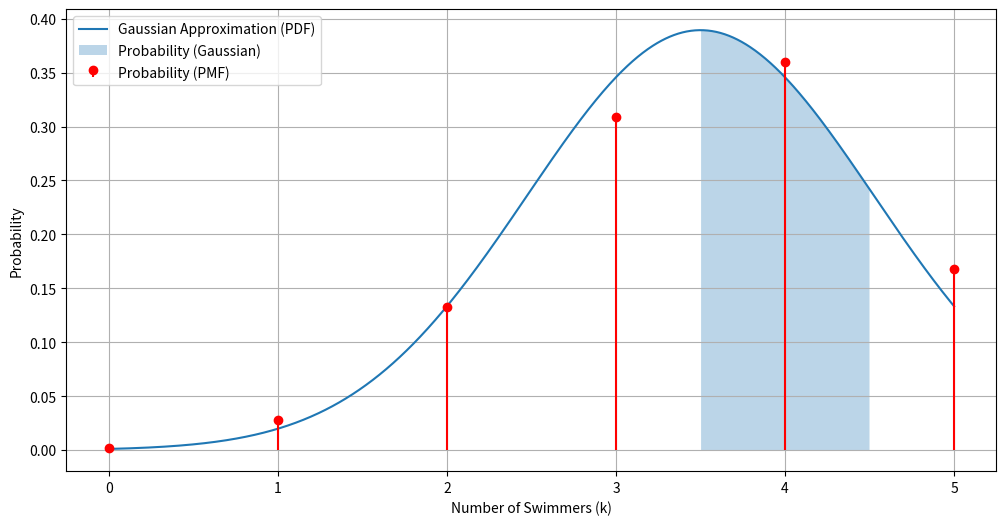

Reproduce this figure in Python.
import scipy.stats as stats
import numpy as np
import matplotlib.pyplot as plt
import math

# Parameters
n = 5  # Total number of persons
p_not_swimmer = 0.3  # Probability that a person is not a swimmer
p_swimmer = 1 - p_not_swimmer  # Probability that a person is a swimmer
k = 4  # Number of swimmers we want

# Calculate the expected value (mean) and standard deviation
mu = n * p_swimmer
sigma = np.sqrt(n * p_swimmer * (1 - p_swimmer))

# Create an array of x values for the PDF graph
x = np.linspace(0, n, 1000)

# Calculate the PDF values for the x values
pdf_values = stats.norm.pdf(x, loc=mu, scale=sigma)

# Calculate probabilities for all possible values of k
k_values = list(range(n + 1))
probabilities = [math.comb(n, k) * (p_swimmer ** k) * (p_not_swimmer ** (n - k)) for k in k_values]

# Plot both figures on the same graph
plt.figure(figsize=(12, 6))

# Plot the Gaussian approximation
plt.plot(x, pdf_values, label='Gaussian Approximation (PDF)')
plt.fill_between(x, 0, pdf_values, where=(x >= k - 0.5) & (x <= k + 0.5), alpha=0.3, label='Probability (Gaussian)')

# Plot the stem plot for the PMF
plt.stem(k_values, probabilities, basefmt=' ', linefmt='r-', markerfmt='ro', label='Probability (PMF)')

plt.xlabel('Number of Swimmers (k)')
plt.ylabel('Probability')
plt.legend()
plt.grid(True)

plt.show()

